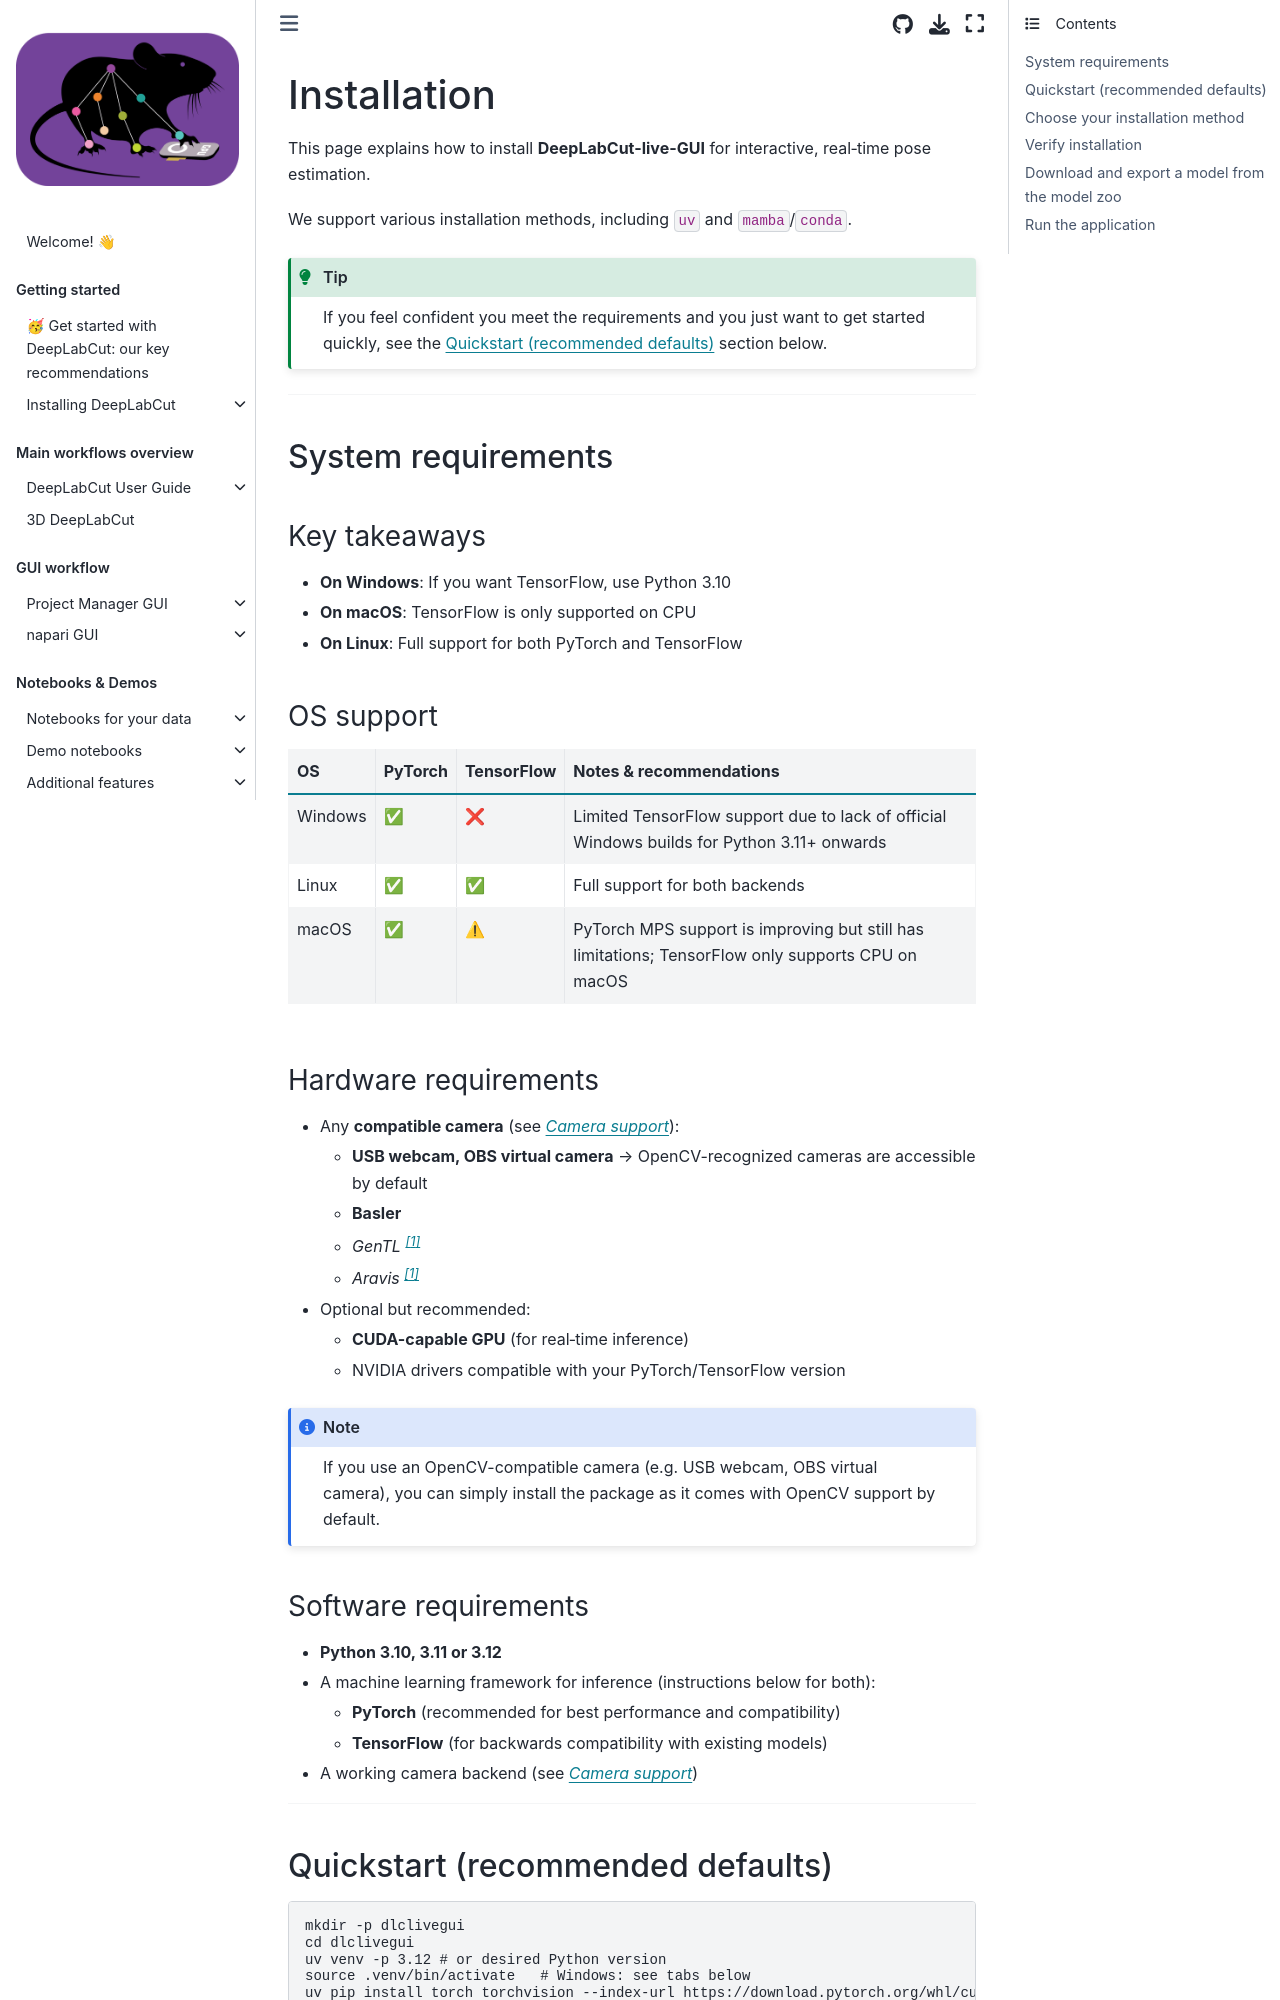

repository: DeepLabCut/DeepLabCut · page: docs/dlc-live/dlc-live-gui/quickstart/install.html · generator: jekyll

---
deeplabcut:
  last_metadata_updated: '2026-03-17'
  ignore: false
---

# Installation

This page explains how to install **DeepLabCut-live-GUI** for interactive, real‑time pose estimation.

We support various installation methods, including `uv` and `mamba`/`conda`.

```{tip}
If you feel confident you meet the requirements and you just want to get started quickly, see the {ref}`sec:dlclivegui-install-quickstart` section below.
```

______________________________________________________________________

## System requirements

### Key takeaways

- **On Windows**: If you want TensorFlow, use Python 3.10
- **On macOS**: TensorFlow is only supported on CPU
- **On Linux**: Full support for both PyTorch and TensorFlow

### OS support

| OS      | PyTorch | TensorFlow | Notes & recommendations                                                                           |
| ------- | ------- | ---------- | ------------------------------------------------------------------------------------------------- |
| Windows | ✅      | ❌         | Limited TensorFlow support due to lack of official Windows builds for Python 3.11+ onwards        |
| Linux   | ✅      | ✅         | Full support for both backends                                                                    |
| macOS   | ✅      | ⚠         | PyTorch MPS support is improving but still has limitations; TensorFlow only supports CPU on macOS |

### Hardware requirements

- Any **compatible camera** (see *{ref}`file:dlclivegui-camera-support`*):
  - **USB webcam, OBS virtual camera** → OpenCV-recognized cameras are accessible by default
  - **Basler**
  - *GenTL [^exp]*
  - *Aravis [^exp]*
- Optional but recommended:
  - **CUDA-capable GPU** (for real‑time inference)
  - NVIDIA drivers compatible with your PyTorch/TensorFlow version

```{note}
If you use an OpenCV-compatible camera (e.g. USB webcam, OBS virtual camera), you can simply install the package as it comes with OpenCV support by default.
```

### Software requirements

- **Python 3.10, 3.11 or 3.12**
- A machine learning framework for inference (instructions below for both):
  - **PyTorch** (recommended for best performance and compatibility)
  - **TensorFlow** (for backwards compatibility with existing models)
- A working camera backend (see *{ref}`file:dlclivegui-camera-support`*)

______________________________________________________________________

(sec:dlclivegui-install-quickstart)=

## Quickstart (recommended defaults)

```bash
mkdir -p dlclivegui
cd dlclivegui
uv venv -p 3.12 # or desired Python version
source .venv/bin/activate   # Windows: see tabs below
uv pip install torch torchvision --index-url https://download.pytorch.org/whl/cu<your-cuda-version> # e.g. cu128 for CUDA 12.8, or skip for CPU-only
uv pip install --pre "deeplabcut-live-gui[pytorch]"
dlclivegui
```
